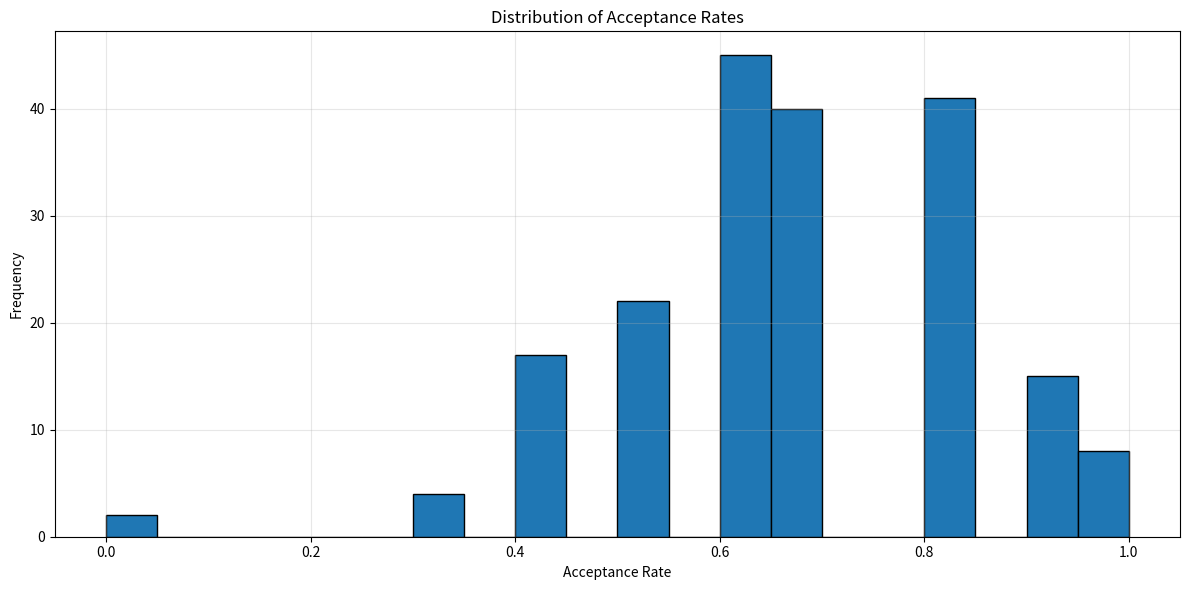

Generate this figure with matplotlib: (Note: this script raises an exception after producing the figure.)
#acceptance_rate=[0.0, 0.0, 0.699999988079071, 0.800000011920929, 0.800000011920929, 0.800000011920929, 0.9000000357627869, 0.9000000357627869, 0.9000000357627869, 0.9000000357627869, 0.6000000238418579, 0.5, 0.6000000238418579, 0.699999988079071, 0.800000011920929, 0.699999988079071, 0.9000000357627869, 0.6000000238418579, 0.6000000238418579, 0.6000000238418579, 0.699999988079071, 0.699999988079071, 0.30000001192092896, 0.699999988079071, 0.800000011920929, 0.699999988079071, 0.699999988079071, 0.699999988079071, 0.5, 0.5, 0.5, 0.5, 0.5, 0.5, 0.6000000238418579, 0.5, 0.5, 0.5, 0.6000000238418579, 0.6000000238418579, 0.5, 0.5, 0.5, 0.699999988079071, 0.6000000238418579, 0.699999988079071, 0.800000011920929, 0.699999988079071, 0.699999988079071, 0.6000000238418579, 0.9000000357627869, 0.9000000357627869, 0.30000001192092896, 0.30000001192092896, 0.4000000059604645, 0.699999988079071, 0.6000000238418579, 0.6000000238418579, 0.699999988079071, 0.20000000298023224, 0.20000000298023224, 0.20000000298023224, 0.20000000298023224, 0.5, 0.800000011920929, 0.800000011920929, 0.800000011920929, 0.800000011920929, 0.800000011920929, 0.800000011920929, 0.800000011920929, 0.5, 0.6000000238418579, 0.6000000238418579, 0.699999988079071, 0.6000000238418579, 0.6000000238418579, 0.9000000357627869, 0.699999988079071, 0.6000000238418579, 0.6000000238418579, 0.6000000238418579, 0.6000000238418579, 0.6000000238418579, 0.6000000238418579, 0.5, 0.800000011920929, 1.0, 0.9000000357627869, 0.9000000357627869, 0.5, 0.699999988079071, 0.800000011920929, 0.800000011920929, 0.30000001192092896, 0.800000011920929, 0.800000011920929, 0.699999988079071, 0.9000000357627869, 0.800000011920929, 0.699999988079071, 0.6000000238418579, 0.800000011920929, 0.800000011920929, 0.800000011920929, 0.4000000059604645, 0.800000011920929, 0.699999988079071, 0.800000011920929, 0.9000000357627869, 0.5, 0.699999988079071, 0.699999988079071, 0.800000011920929, 0.5, 0.5, 0.800000011920929, 0.800000011920929, 0.6000000238418579, 0.699999988079071, 0.6000000238418579, 0.9000000357627869, 0.5, 0.5, 0.800000011920929, 0.9000000357627869, 0.800000011920929, 0.800000011920929, 0.699999988079071, 0.699999988079071, 0.9000000357627869, 0.9000000357627869, 0.9000000357627869, 0.6000000238418579, 0.6000000238418579, 0.699999988079071, 0.5, 0.9000000357627869, 0.6000000238418579, 0.800000011920929, 0.6000000238418579, 0.699999988079071, 0.5, 0.6000000238418579, 0.6000000238418579, 0.6000000238418579, 0.800000011920929, 0.800000011920929, 0.800000011920929, 0.5, 0.5, 0.4000000059604645, 0.5, 0.5, 0.5, 0.4000000059604645, 0.800000011920929, 0.699999988079071, 0.800000011920929, 0.5, 0.800000011920929, 0.800000011920929, 0.699999988079071, 0.699999988079071, 0.9000000357627869, 0.9000000357627869, 0.800000011920929, 0.800000011920929, 0.800000011920929, 0.800000011920929, 0.699999988079071, 0.5, 0.6000000238418579, 0.699999988079071, 0.699999988079071, 0.800000011920929, 0.800000011920929, 0.30000001192092896, 0.6000000238418579, 0.5, 1.0, 1.0, 1.0, 0.699999988079071, 0.800000011920929, 0.9000000357627869, 0.9000000357627869, 0.30000001192092896, 0.5, 0.699999988079071, 0.6000000238418579, 0.6000000238418579, 0.6000000238418579, 0.9000000357627869, 0.800000011920929, 0.4000000059604645, 0.6000000238418579, 0.699999988079071, 0.699999988079071, 0.800000011920929, 0.6000000238418579, 0.6000000238418579, 0.699999988079071, 0.6000000238418579, 0.6000000238418579, 0.699999988079071, 0.699999988079071, 0.6000000238418579, 0.800000011920929, 0.800000011920929, 0.6000000238418579, 0.800000011920929, 0.5, 0.699999988079071, 0.800000011920929, 0.9000000357627869, 0.699999988079071, 0.6000000238418579]
acceptance_rate=[0.0, 0.0, 0.9000000357627869, 0.9000000357627869, 0.6000000238418579, 0.4000000059604645, 0.4000000059604645, 0.4000000059604645, 0.4000000059604645, 0.4000000059604645, 0.699999988079071, 0.699999988079071, 0.699999988079071, 0.699999988079071, 0.699999988079071, 0.699999988079071, 0.6000000238418579, 0.5, 0.6000000238418579, 0.6000000238418579, 0.699999988079071, 0.699999988079071, 0.5, 0.6000000238418579, 0.699999988079071, 0.699999988079071, 0.6000000238418579, 0.800000011920929, 0.6000000238418579, 0.699999988079071, 0.800000011920929, 0.6000000238418579, 0.5, 0.699999988079071, 0.699999988079071, 0.699999988079071, 0.6000000238418579, 0.6000000238418579, 0.699999988079071, 0.800000011920929, 0.800000011920929, 0.6000000238418579, 0.6000000238418579, 0.6000000238418579, 0.5, 0.5, 0.5, 0.6000000238418579, 0.800000011920929, 0.699999988079071, 0.6000000238418579, 0.6000000238418579, 0.800000011920929, 0.800000011920929, 1.0, 1.0, 1.0, 0.800000011920929, 0.800000011920929, 0.800000011920929, 0.6000000238418579, 0.6000000238418579, 0.6000000238418579, 0.9000000357627869, 0.9000000357627869, 0.9000000357627869, 0.800000011920929, 0.699999988079071, 0.699999988079071, 0.699999988079071, 0.800000011920929, 0.6000000238418579, 0.699999988079071, 0.9000000357627869, 0.800000011920929, 0.6000000238418579, 0.6000000238418579, 0.6000000238418579, 0.6000000238418579, 0.699999988079071, 0.699999988079071, 0.6000000238418579, 0.6000000238418579, 0.6000000238418579, 0.699999988079071, 0.5, 0.5, 1.0, 1.0, 0.6000000238418579, 0.6000000238418579, 0.9000000357627869, 0.800000011920929, 0.800000011920929, 0.9000000357627869, 0.6000000238418579, 0.800000011920929, 0.800000011920929, 0.6000000238418579, 0.9000000357627869, 0.699999988079071, 0.5, 0.699999988079071, 1.0, 0.699999988079071, 0.4000000059604645, 0.699999988079071, 0.6000000238418579, 0.6000000238418579, 0.6000000238418579, 0.5, 0.800000011920929, 0.5, 0.5, 0.5, 0.30000001192092896, 0.4000000059604645, 0.5, 0.6000000238418579, 0.5, 0.5, 0.800000011920929, 0.800000011920929, 0.6000000238418579, 0.4000000059604645, 0.9000000357627869, 0.9000000357627869, 0.800000011920929, 0.9000000357627869, 0.699999988079071, 0.9000000357627869, 0.5, 0.5, 0.4000000059604645, 0.6000000238418579, 0.9000000357627869, 0.5, 0.800000011920929, 0.800000011920929, 0.6000000238418579, 0.6000000238418579, 0.800000011920929, 0.699999988079071, 0.4000000059604645, 0.800000011920929, 0.699999988079071, 0.30000001192092896, 0.4000000059604645, 0.4000000059604645, 0.4000000059604645, 0.5, 1.0, 0.800000011920929, 0.800000011920929, 0.800000011920929, 0.800000011920929, 0.800000011920929, 0.4000000059604645, 0.4000000059604645, 0.6000000238418579, 0.699999988079071, 0.800000011920929, 0.800000011920929, 0.800000011920929, 0.6000000238418579, 0.800000011920929, 0.6000000238418579, 0.6000000238418579, 0.4000000059604645, 0.699999988079071, 0.699999988079071, 0.6000000238418579, 0.699999988079071, 0.4000000059604645, 0.5, 0.699999988079071, 0.30000001192092896, 0.30000001192092896, 0.800000011920929, 0.800000011920929, 0.800000011920929, 0.699999988079071, 0.800000011920929, 0.9000000357627869, 0.699999988079071, 0.6000000238418579, 0.699999988079071, 0.5, 1.0, 0.800000011920929, 0.699999988079071, 0.800000011920929, 0.800000011920929, 0.699999988079071]
import matplotlib.pyplot as plt
import numpy as np

# Create figure and axis
plt.figure(figsize=(12, 6))

# Create histogram
plt.hist(acceptance_rate, bins=20, edgecolor='black')

# Customize the plot
plt.title('Distribution of Acceptance Rates')
plt.xlabel('Acceptance Rate')
plt.ylabel('Frequency')

# Add grid
plt.grid(True, alpha=0.3)

# Adjust layout
plt.tight_layout()

# Save the plot
plt.savefig('./figs/acceptance_rate_histogram.png')
plt.close()
